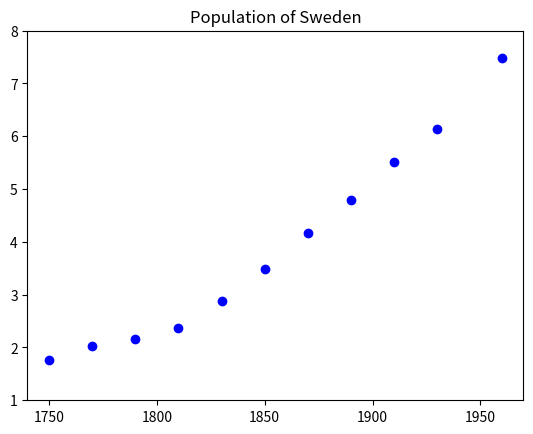
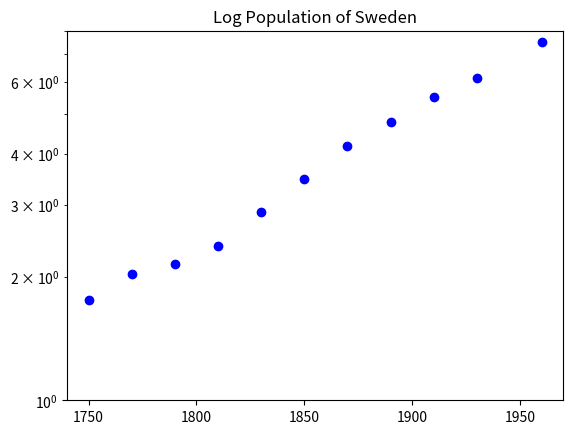
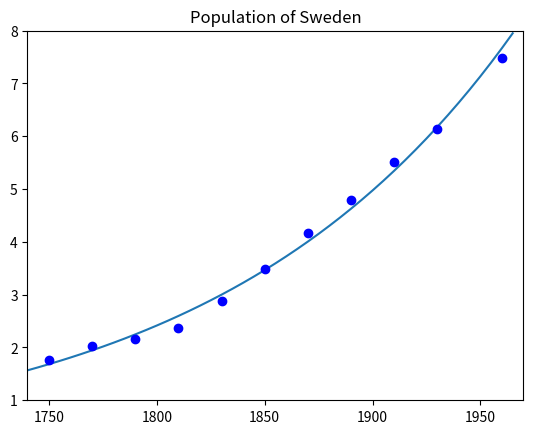
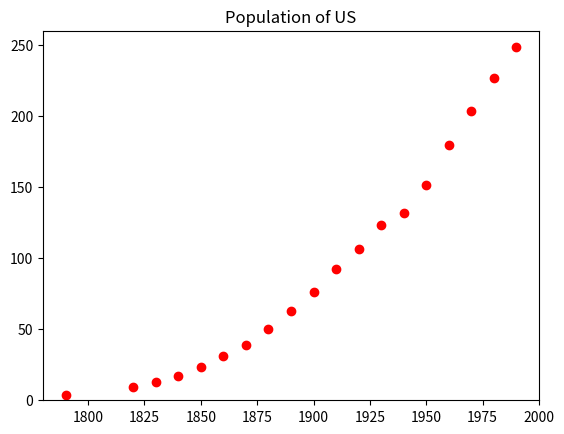
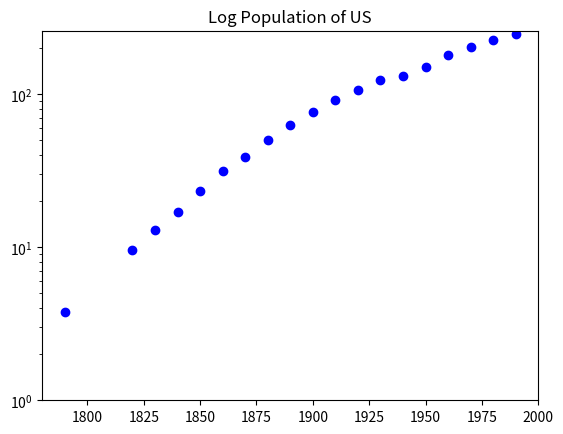
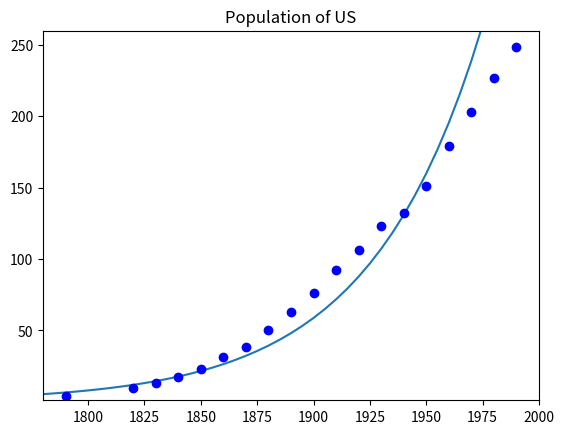
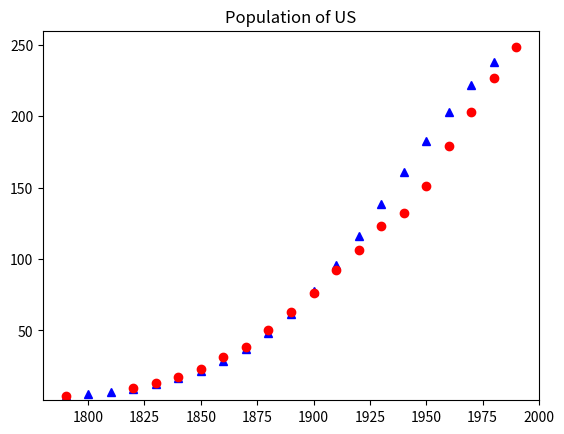

Here is the Python script that generated these plots, in order: (Note: this script raises an exception after producing the figures.)



%matplotlib inline

import numpy as np
import matplotlib.pyplot as plt



Year = [1750, 1770, 1790, 1810, 1830, 1850, 1870, 1890, 1910, 1930, 1960]
Pop= [1.76, 2.03, 2.158, 2.378, 2.888, 3.48, 4.17, 4.785, 5.522, 6.14, 7.49]
len(Pop)

plt.figure(1)
plt.plot(Year,Pop,'bo')
plt.axis([1740,1970,1,8])
plt.title('Population of Sweden')
plt.show()

plt.figure(2) # new figure
plt.plot(Year,Pop,'bo')
plt.yscale("log")
plt.axis([1740,1970,1,8])
plt.title('Log Population of Sweden')
plt.show()

log_Pop=np.log(Pop) # take log of each entry in S_Pop

print(log_Pop)

N=len(Year) # no of elements in S_Year
sumx=0; sumy=0; sumxx=0; sumxy=0; 
for i in range(N):
    sumx=sumx+Year[i]
    sumy=sumy+log_Pop[i]
    sumxx=sumxx+Year[i]**2
    sumxy=sumxy+log_Pop[i]*Year[i]
Xbar=sumx/N
Ybar=sumy/N
XXbar=sumxx/N
XYbar=sumxy/N

s=(XYbar-Xbar*Ybar)/(XXbar-Xbar**2)
b=(XXbar*Ybar-Xbar*XYbar)/(XXbar-Xbar**2)

P_0=np.exp(b)
print(s,P_0)

t=np.arange(1740.0,1970.,5.)
P_LS=P_0*np.exp(s*t) # least squares approximation

plt.figure(3)
plt.plot(t,P_LS)
plt.plot(Year,Pop,'bo')
plt.axis([1740,1970,1,8])
plt.title('Population of Sweden')
plt.show()



Year = [1790, 1820, 1830, 1840, 1850, 1860, 1870, 1880, 1890, 1900, 1910, 1920, 1930, 1940, 1950, 1960, 1970, 1980, 1990]
Pop= [3.79, 9.6, 12.9, 17.1, 23.2, 31.4, 38.6, 50.2, 62.9, 76.0, 92.0, 106.5, 123.2, 132.0, 151.3, 179.3, 203.3, 226.54, 248.7]

plt.figure(4)
plt.plot(Year,Pop,'ro')
plt.axis([1780,2000,0,260])
plt.title('Population of US')
plt.show()

log_Pop=np.log(Pop)

plt.figure(5) # new figure
plt.plot(Year,Pop,'bo')
plt.yscale("log")
plt.axis([1780,2000,1,260])
plt.title('Log Population of US')
plt.show()



N=len(Year) # no of elements in S_Year
sumx=0; sumy=0; sumxx=0; sumxy=0; 
for i in range(N):
    sumx=sumx+Year[i]
    sumy=sumy+log_Pop[i]
    sumxx=sumxx+Year[i]**2
    sumxy=sumxy+log_Pop[i]*Year[i]
Xbar=sumx/N
Ybar=sumy/N
XXbar=sumxx/N
XYbar=sumxy/N
s=(XYbar-Xbar*Ybar)/(XXbar-Xbar**2)
b=(XXbar*Ybar-Xbar*XYbar)/(XXbar-Xbar**2)

P_0=np.exp(b)
print(s,P_0)

t=np.arange(1780.0,2000.,5.)
P_LS=P_0*np.exp(s*t) # least squares approximation


plt.figure(6)
plt.plot(t,P_LS)
plt.plot(Year,Pop,'bo')
plt.axis([1780,2000,1,260])
plt.title('Population of US')
plt.show()





print(Year)

P_0=3.79
r=0.35
K=300.0

# plot Verhulst pop PV from 1790 to 1990 with 10 year intervals
PV=[0]*20 # list for Verhulst P initialized with 20 zeros
YV=[0]*20 # list for years initialized with 20 zeros

PV[0]=P_0
YV[0]=1790
# choose 10 year intervals
for n in range(1,20):
    YV[n]=1790+10*n
    PV[n]=(1+r)*PV[n-1]/(1+r*PV[n-1]/K) 
    

print(PV)

plt.figure(7)
plt.plot(YV,PV,'b^')
plt.plot(Year,Pop,'ro')
plt.axis([1780,2000,1,260])
plt.title('Population of US')
plt.show()



b=[0, 0.06 ,0]
d=[0.005, 0.01, 0.015]

A=np.mat([[b[0] + 14/15*(1-d[0]), b[1], b[2]],
           [1/15*(1-d[0]), 24/25*(1-d[1]), 0],
           [0, 1/25*(1-d[1]), 1-d[2]]])
# recall Python indexing begins at 0

print(A)

X, V=np.linalg.eig(A)
print(X) # eigen values
print(V) # columns are right eigenvectors

lambda0=X[0]
u0=V[:,0] # This is a 3 by 1 matrix
print(lambda0,u0)

np.matmul(A,u0)/lambda0 # A u = lambda u

lambda1=X[1]
u1=V[:,1]
print(lambda1)
print(u1)

np.matmul(A,u1)/lambda1 # A u = lambda u

lambda2=X[2]
u2=V[:,2]
print(lambda2,u2)

np.matmul(A,u2)/lambda2 # A u = lambda u

P0=[100,100,100] 

np.matmul(A,P0) # population after one year

n=20 # 20 years
An=np.linalg.matrix_power(A,n) # matrix A^n
print(An)

Pn=np.matmul(An,P0) # population after n years
print(Pn)

nit=50 # nit is no of time steps

#initialise list to zero

P1=[0]*(nit+1)
P2=[0]*(nit+1)
P3=[0]*(nit+1)

#Given initial population

P1[0],P2[0],P3[0]=100,100,100

# compute P1,P2,P3 
for n in range(1,nit+1):
    AP=np.matmul(A,[P1[n-1],P2[n-1],P3[n-1]]) # AP[n-1]
    P1[n],P2[n],P3[n]=AP[0,0],AP[0,1],AP[0,2]

# plotting 

t=np.arange(0,nit+1,1) #  time steps
plt.figure()
P1plot,=plt.plot(t,P1,'b-')
P2plot,=plt.plot(t,P2,'r-')
P3plot,=plt.plot(t,P3,'g-')
plt.legend((P1plot,P2plot,P3plot),('P1','P2','P3'))
Pmax=max(max(P1),max(P2),max(P3))
Pmin=min(min(P1),min(P1),min(P1))
plt.axis([0,nit,Pmin/1.1,Pmax*1.1])
plt.show()

print(P2[50]/P1[50],u1[1,0]/u1[0,0]) # compare first and second cohorts to eigenvector entries

print(P3[50]/P1[50],u1[2,0]/u1[0,0]) # compare first and third cohorts to eigenvector entries



# initial values
P_0=1000.
K=500.
r=0.9



nit=100 # nit is no of time steps

t=np.arange(0,nit+1,1) #  time steps

P=[0]*(nit+1) # list for P initialized with nit zeros

P[0]=P_0 # given initial population
for n in range(1,nit+1):
    P[n]=r*P[n-1]*np.exp(-P[n-1]/K) 

# plotting 
plt.figure()
plt.plot(t,P,'b.')
Pmax=max(P)
Pmin=min(P)
plt.axis([0,nit+1,Pmin/1.1,Pmax*1.1])
plt.title('Salmon Population for P0 =' +str(P_0)+ ' and r = ' +str(r))
plt.show()

e2=np.exp(2)
print(e2)





